Image classification data set "garbage_concat_lite" (GitKentC/dataset on GitHub). Class labels (17): battery, biological waste, brown glass, light bulb, cardboard, ceramic, clothes, diaper, drugs, green glass, food leftovers, metal, paper, plastic, shoes, toothbrush, white glass.

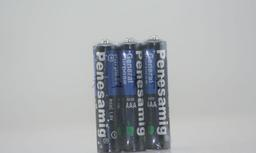
Label: battery

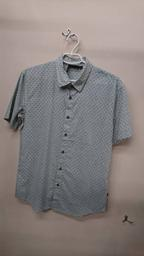
Label: clothes

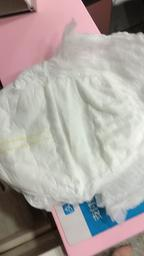
Label: diaper

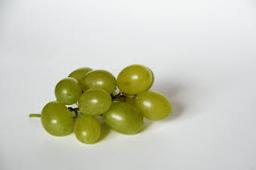
Label: biological waste

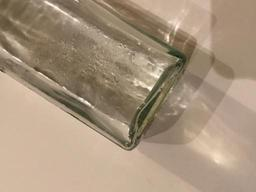
Label: white glass

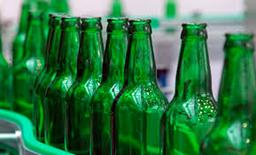
Label: green glass
